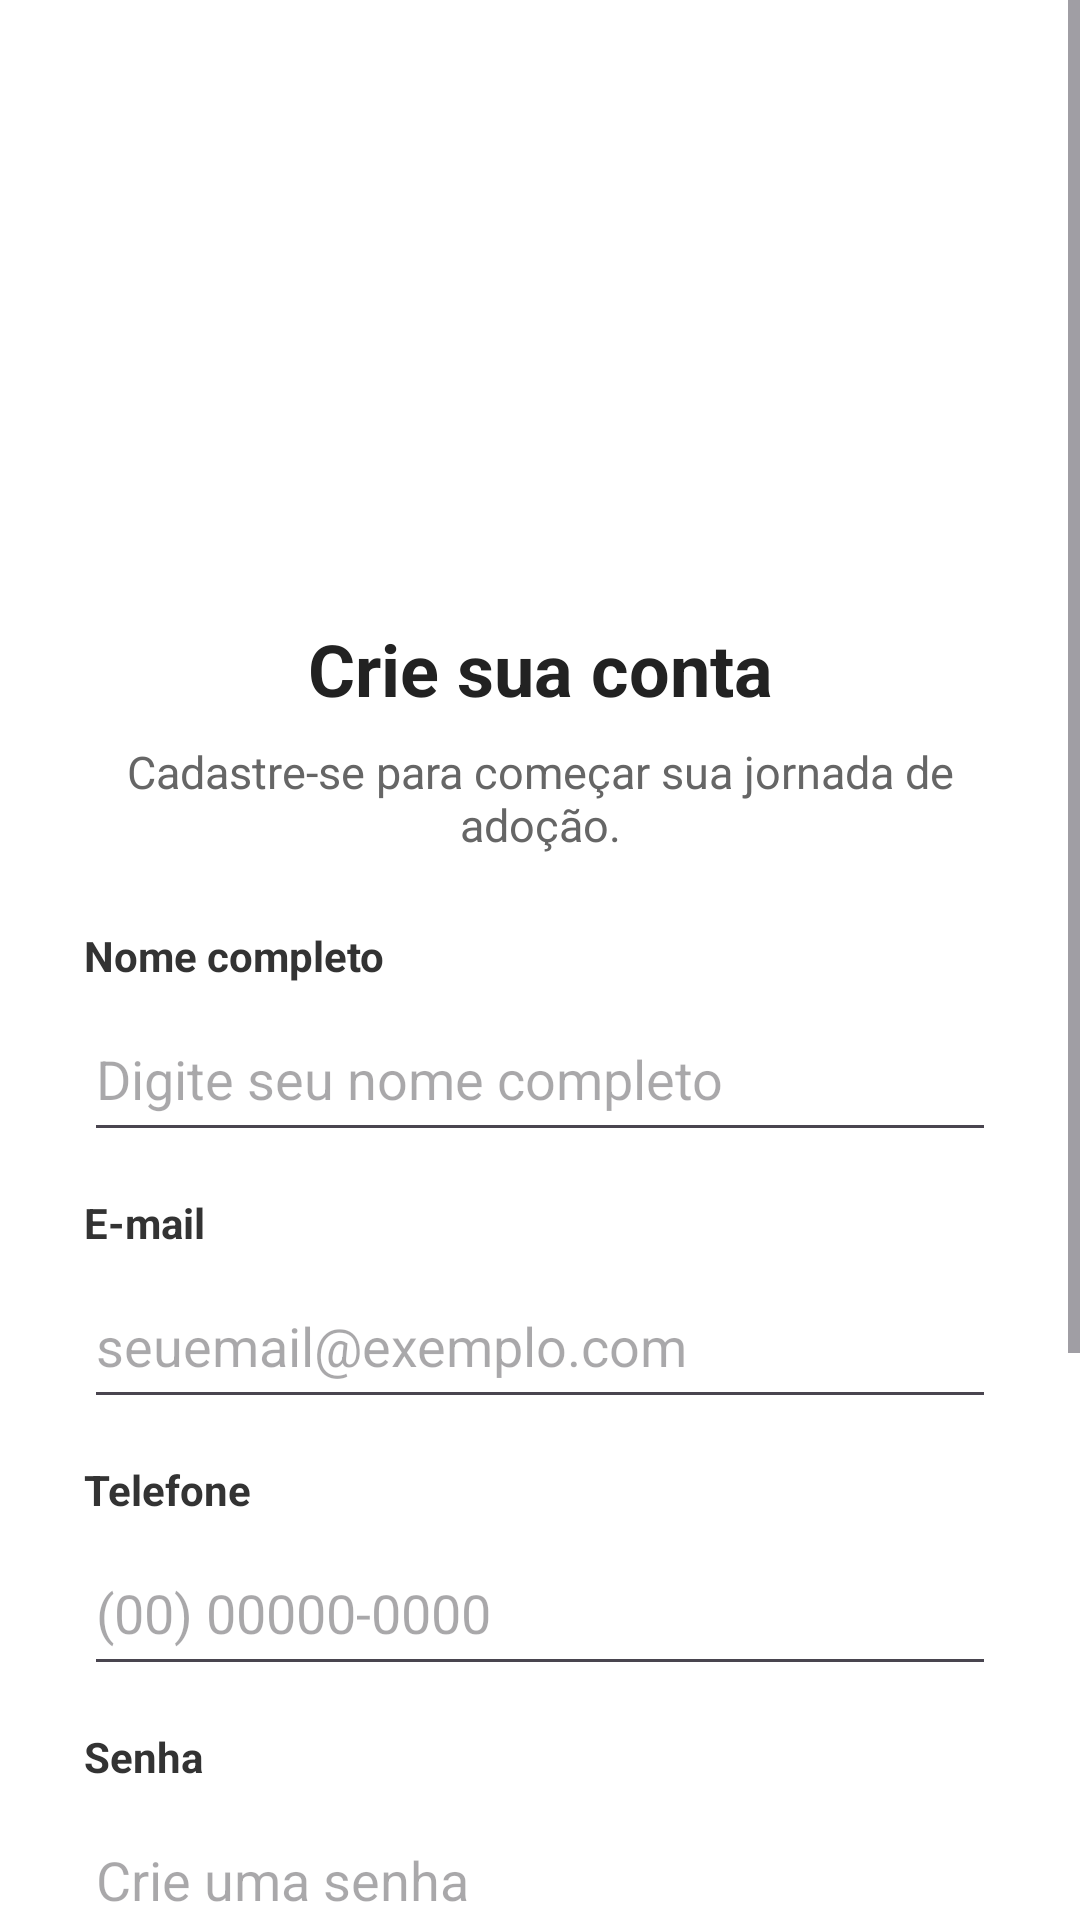

Produce the Android XML layout that renders to this screen, including the resource entries it uses.
<!-- AndroidManifest.xml: application theme Theme.AdotePet -->
<!-- res/layout/tela_cadastro.xml -->
<?xml version="1.0" encoding="utf-8"?>
<ScrollView
    xmlns:android="http://schemas.android.com/apk/res/android"
    android:layout_width="match_parent"
    android:layout_height="match_parent"
    android:background="#FFFFFF"
    android:fillViewport="true">

    <LinearLayout
        android:layout_width="match_parent"
        android:layout_height="wrap_content"
        android:orientation="vertical"
        android:gravity="center_horizontal"
        android:padding="28dp">

        <ImageView
            android:layout_width="500px"
            android:layout_height="500px"
            android:src="@drawable/foto_adoPet" />


        <TextView
            android:layout_width="match_parent"
            android:layout_height="wrap_content"
            android:text="Crie sua conta"
            android:textSize="24sp"
            android:textStyle="bold"
            android:textColor="#222222"
            android:gravity="center"
            android:layout_marginTop="12dp"/>

        <TextView
            android:layout_width="match_parent"
            android:layout_height="wrap_content"
            android:text="Cadastre-se para começar sua jornada de adoção."
            android:textSize="15sp"
            android:textColor="#666666"
            android:gravity="center"
            android:layout_marginTop="8dp"
            android:layout_marginBottom="24dp"/>

        <TextView
            android:layout_width="match_parent"
            android:layout_height="wrap_content"
            android:text="Nome completo"
            android:textStyle="bold"
            android:textColor="#333333"/>

        <EditText
            android:id="@+id/edtCadastroNome"
            android:layout_width="match_parent"
            android:layout_height="wrap_content"
            android:hint="Digite seu nome completo"
            android:inputType="textPersonName"
            android:minHeight="52dp"
            android:layout_marginTop="4dp"/>

        <TextView
            android:layout_width="match_parent"
            android:layout_height="wrap_content"
            android:text="E-mail"
            android:textStyle="bold"
            android:textColor="#333333"
            android:layout_marginTop="14dp"/>

        <EditText
            android:id="@+id/edtCadastroEmail"
            android:layout_width="match_parent"
            android:layout_height="wrap_content"
            android:hint="seuemail@exemplo.com"
            android:inputType="textEmailAddress"
            android:minHeight="52dp"
            android:layout_marginTop="4dp"/>

        <TextView
            android:layout_width="match_parent"
            android:layout_height="wrap_content"
            android:text="Telefone"
            android:textStyle="bold"
            android:textColor="#333333"
            android:layout_marginTop="14dp"/>

        <EditText
            android:id="@+id/edtCadastroTelefone"
            android:layout_width="match_parent"
            android:layout_height="wrap_content"
            android:hint="(00) 00000-0000"
            android:inputType="phone"
            android:minHeight="52dp"
            android:layout_marginTop="4dp"/>

        <TextView
            android:layout_width="match_parent"
            android:layout_height="wrap_content"
            android:text="Senha"
            android:textStyle="bold"
            android:textColor="#333333"
            android:layout_marginTop="14dp"/>

        <EditText
            android:id="@+id/edtCadastroSenha"
            android:layout_width="match_parent"
            android:layout_height="wrap_content"
            android:hint="Crie uma senha"
            android:inputType="textPassword"
            android:minHeight="52dp"
            android:layout_marginTop="4dp"/>

        <TextView
            android:layout_width="match_parent"
            android:layout_height="wrap_content"
            android:text="Confirmar senha"
            android:textStyle="bold"
            android:textColor="#333333"
            android:layout_marginTop="14dp"/>

        <EditText
            android:id="@+id/edtConfirmarSenha"
            android:layout_width="match_parent"
            android:layout_height="wrap_content"
            android:hint="Digite a senha novamente"
            android:inputType="textPassword"
            android:minHeight="52dp"
            android:layout_marginTop="4dp"/>

        <Button
            android:id="@+id/btnCriarConta"
            android:layout_width="match_parent"
            android:layout_height="wrap_content"
            android:text="Criar conta"
            android:textAllCaps="false"
            android:layout_marginTop="24dp"/>

        <TextView
            android:id="@+id/txtJaTenhoConta"
            android:layout_width="match_parent"
            android:layout_height="wrap_content"
            android:text="Já tem uma conta? Entrar"
            android:textSize="15sp"
            android:textColor="#247747"
            android:gravity="center"
            android:padding="16dp"
            android:layout_marginBottom="16dp"/>

    </LinearLayout>

</ScrollView>
<!-- resources referenced by this layout -->
<resources>
  <style name="Theme.AdotePet" parent="Base.Theme.AdotePet" />
  <style name="Base.Theme.AdotePet" parent="Theme.Material3.DayNight.NoActionBar">
          
          
      </style>
</resources>
